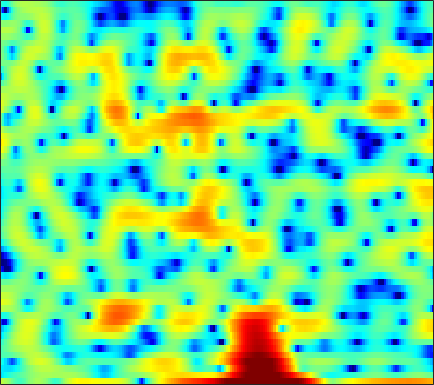

Source data for this figure (header and first rows):
2.6552, 2.2249, 1.5766, 0.83075, 0.2065, -0.69097, -1.5862, -2.171, -2.6602, -2.6673, -2.1905, -1.6123, -0.74397, 0.085698, 0.60646, 1.1199, 1.4503, 1.5588, 1.5079, 1.2188, 0.69312, 0.13665, -0.80226, -1.8894
-6.664, -5.753, -4.817, -4.1, -3.661, -3.16, -2.72, -2.406, -1.994, -1.57, -1.134, -0.802, -0.3635, 0.05664, 0.3497, 0.7003, 0.9937, 1.172, 1.349, 1.46, 1.509, 1.513, 1.488, 1.444
-5.775, -5.986, -6.262, -6.438, -6.455, -6.237, -5.705, -5.129, -4.206, -3.206, -2.215, -1.507, -0.6393, 0.1212, 0.6186, 1.18, 1.629, 1.892, 2.149, 2.306, 2.368, 2.359, 2.279, 2.129
-3.979, -4.921, -6.566, -8.74, -10.66, -12.54, -11.22, -8.928, -5.987, -3.616, -1.748, -0.5951, 0.6655, 1.667, 2.267, 2.884, 3.307, 3.505, 3.615, 3.553, 3.326, 3.047, 2.527, 1.828
-2.089, -2.027, -1.959, -1.858, -1.733, -1.478, -1.104, -0.753, -0.21, 0.3676, 0.9306, 1.324, 1.787, 2.161, 2.372, 2.549, 2.598, 2.547, 2.359, 2.026, 1.554, 1.107, 0.3817, -0.4899
-2.416, -1.877, -1.212, -0.5911, -0.1574, 0.377, 0.8622, 1.182, 1.566, 1.897, 2.164, 2.315, 2.426, 2.416, 2.322, 2.081, 1.71, 1.354, 0.7801, 0.1079, -0.6371, -1.227, -2.033, -2.804
-3.572, -2.641, -1.488, -0.4521, 0.2486, 1.072, 1.781, 2.232, 2.727, 3.096, 3.329, 3.412, 3.384, 3.179, 2.903, 2.364, 1.614, 0.9074, -0.2526, -1.69, -3.451, -5.028, -7.478, -10.1
-6.664, -5.137, -3.367, -1.847, -0.8453, 0.3376, 1.359, 2.02, 2.752, 3.297, 3.634, 3.76, 3.747, 3.549, 3.276, 2.725, 1.928, 1.151, -0.1355, -1.718, -3.573, -5.113, -7.308, -9.397
-8.379, -7.243, -5.726, -4.132, -2.924, -1.355, 0.07377, 1.015, 2.073, 2.894, 3.476, 3.757, 3.929, 3.882, 3.698, 3.25, 2.568, 1.905, 0.8159, -0.5053, -2.021, -3.247, -4.941, -6.541
-13.46, -17.48, -16.43, -10.13, -6.749, -3.456, -1.077, 0.2729, 1.626, 2.615, 3.343, 3.742, 4.072, 4.164, 4.075, 3.779, 3.314, 2.846, 2.019, 0.8812, -0.6429, -2.064, -4.396, -7.455
-3.909, -4.26, -4.168, -3.412, -2.545, -1.358, -0.34, 0.2656, 0.8488, 1.211, 1.432, 1.545, 1.672, 1.802, 1.887, 1.987, 2.024, 1.978, 1.784, 1.417, 0.8597, 0.3357, -0.4432, -1.215
2.291, 2.107, 1.895, 1.733, 1.621, 1.369, 0.9237, 0.4436, -0.3814, -1.505, -2.978, -4.182, -5.275, -4.971, -3.919, -2.252, -0.8415, -0.05674, 0.6813, 1.166, 1.401, 1.405, 1.193, 0.831
4.031, 3.891, 3.655, 3.317, 2.969, 2.361, 1.551, 0.7521, -0.6448, -2.528, -5.066, -7.473, -10.45, -9.506, -7.071, -4.203, -2.142, -0.9864, 0.1256, 0.8257, 1.203, 1.31, 1.216, 0.8444
2.759, 2.761, 2.671, 2.469, 2.242, 1.872, 1.409, 0.9764, 0.2803, -0.4341, -1.085, -1.516, -1.939, -2.006, -1.82, -1.442, -1.02, -0.6659, -0.1916, 0.1549, 0.3311, 0.3843, 0.3534, 0.1177
0.904, 1.007, 1.065, 1.077, 1.058, 0.9829, 0.852, 0.7313, 0.5296, 0.2822, 0.004061, -0.2034, -0.4649, -0.7201, -0.8905, -1.076, -1.171, -1.188, -1.13, -0.951, -0.6705, -0.4486, -0.175, 0.04973
-1.14, -1.095, -0.9908, -0.8192, -0.6441, -0.3971, -0.1506, 0.0332, 0.2486, 0.3286, 0.2543, 0.1143, -0.2095, -0.7781, -1.364, -2.3, -3.334, -4.089, -4.716, -4.419, -3.278, -2.209, -0.8466, 0.3193
-5.702, -6.084, -6.266, -6.015, -5.497, -4.456, -3.224, -2.362, -1.387, -0.628, -0.146, -0.02544, -0.2041, -0.7584, -1.515, -3.151, -5.846, -8.995, -16.76, -14.1, -7.003, -3.893, -1.009, 1.01
-14.77, -16.76, -21, -24.4, -19.35, -13.37, -9.194, -6.873, -4.598, -2.917, -1.666, -1.045, -0.6044, -0.4547, -0.5372, -0.9346, -1.444, -1.746, -1.969, -1.697, -0.8737, -0.1223, 0.9222, 1.935
-22.67, -21.62, -19.94, -17.76, -15.81, -12.57, -9.399, -7.415, -5.107, -3.23, -1.846, -1.025, -0.165, 0.3784, 0.639, 0.8883, 1.012, 1.044, 1.137, 1.265, 1.402, 1.562, 1.792, 1.991
-19.03, -17.2, -14.36, -11.55, -9.765, -7.565, -5.447, -4.075, -2.482, -1.074, 0.02029, 0.6743, 1.401, 1.893, 2.132, 2.361, 2.454, 2.425, 2.366, 2.234, 1.988, 1.773, 1.432, 0.9852
-9.892, -8.746, -6.972, -5.335, -4.144, -2.578, -1.268, -0.3535, 0.7305, 1.548, 2.21, 2.589, 2.879, 3.029, 3.067, 2.956, 2.761, 2.603, 2.274, 1.872, 1.409, 0.9118, 0.03531, -1.141
-5.339, -4.121, -2.58, -1.287, -0.4135, 0.68, 1.54, 2.061, 2.641, 2.973, 3.115, 3.104, 2.852, 2.435, 2.022, 1.318, 0.5977, 0.1346, -0.4399, -0.8018, -0.9549, -1.122, -1.496, -2.144
-2.328, -1.369, -0.2329, 0.7607, 1.447, 2.137, 2.689, 2.97, 3.094, 3.04, 2.697, 2.238, 1.436, 0.2419, -0.9235, -2.784, -5.243, -7.372, -9.292, -8.634, -6.532, -4.906, -3.235, -2.173
-1.633, -0.7923, 0.1942, 1.085, 1.633, 2.188, 2.528, 2.639, 2.545, 2.181, 1.526, 0.8252, -0.3715, -1.919, -3.313, -5.512, -8.245, -10.58, -13.06, -11.68, -8.282, -6.04, -3.63, -1.804
-2.976, -1.879, -0.6144, 0.4872, 1.087, 1.718, 2.034, 2.065, 1.905, 1.352, 0.5213, -0.3442, -1.871, -3.606, -5.116, -7.026, -8.159, -8.552, -7.896, -6.516, -4.871, -3.487, -1.858, -0.3807
-4.926, -3.302, -1.539, -0.2057, 0.5449, 1.264, 1.672, 1.765, 1.625, 1.138, 0.2847, -0.6367, -2.361, -4.813, -7.426, -13.03, -33.19, -17.93, -9.956, -5.914, -3.276, -1.74, -0.1265, 1.117
-5.227, -3.948, -2.411, -1.286, -0.5619, 0.1362, 0.5902, 0.8085, 0.8277, 0.691, 0.2419, -0.2077, -1.037, -2.097, -2.913, -3.987, -4.337, -4.176, -3.111, -1.865, -0.5256, 0.3038, 1.23, 1.927
-5.483, -4.603, -3.575, -2.696, -2.165, -1.604, -1.197, -0.9796, -0.7295, -0.5619, -0.398, -0.3209, -0.2226, -0.1465, -0.1014, 0.01288, 0.1808, 0.413, 0.7595, 1.17, 1.536, 1.779, 1.999, 2.073
-6.531, -5.516, -4.604, -3.896, -3.634, -3.508, -3.534, -3.632, -3.488, -3.106, -2.263, -1.546, -0.5479, 0.395, 0.9788, 1.695, 2.182, 2.515, 2.764, 2.923, 2.887, 2.779, 2.495, 2.049
-6.596, -5.381, -4.398, -4.014, -4.167, -5.016, -6.758, -8.848, -12.37, -11.5, -6.956, -4.137, -1.33, 0.6791, 1.823, 2.949, 3.723, 4.081, 4.311, 4.257, 3.937, 3.502, 2.674, 1.568
-4.478, -3.694, -2.957, -2.781, -2.923, -3.617, -4.806, -6.004, -7.242, -6.714, -4.321, -2.446, -0.1795, 1.546, 2.597, 3.599, 4.298, 4.565, 4.684, 4.441, 3.886, 3.193, 1.893, 0.01029
-2.851, -2.432, -2.026, -1.815, -1.776, -1.808, -1.92, -1.93, -1.809, -1.37, -0.7098, -0.05335, 0.8298, 1.702, 2.253, 2.864, 3.243, 3.407, 3.398, 3.159, 2.617, 2.041, 0.9628, -0.4533
-1.697, -1.529, -1.433, -1.391, -1.426, -1.442, -1.444, -1.351, -1.153, -0.8012, -0.3853, 0.01486, 0.529, 1.052, 1.364, 1.74, 1.954, 2.071, 2.059, 1.948, 1.651, 1.37, 0.8471, 0.2556
-0.2293, -0.4023, -0.7844, -1.275, -1.673, -2.179, -2.479, -2.538, -2.316, -1.865, -1.248, -0.7858, -0.1992, 0.2759, 0.5628, 0.8267, 1.015, 1.084, 1.126, 1.109, 1.08, 1.021, 0.9399, 0.8195
2.064, 1.457, 0.3839, -1.139, -2.518, -4.761, -6.801, -7.417, -6.274, -4.288, -2.518, -1.522, -0.5652, -0.01831, 0.217, 0.2673, 0.1895, 0.0405, -0.04864, -0.05808, 0.148, 0.3478, 0.6994, 1.006
4.92, 4.166, 2.769, 0.8925, -1.043, -4.463, -9.188, -11.1, -7.424, -3.887, -1.608, -0.5329, 0.2742, 0.4797, 0.2354, -0.5109, -1.845, -2.989, -4.411, -4.551, -3.456, -2.253, -0.8805, 0.173
5.813, 5.204, 4.216, 3.11, 2.215, 1.116, 0.2735, -0.05795, -0.02942, 0.3128, 0.734, 0.9233, 0.9198, 0.5011, -0.2026, -1.699, -4.209, -7.05, -13.39, -15.21, -8.623, -5.715, -3.398, -2.174
4.683, 4.095, 3.375, 2.664, 2.242, 1.771, 1.459, 1.363, 1.296, 1.362, 1.383, 1.374, 1.202, 0.8003, 0.3911, -0.4682, -1.469, -2.303, -3.192, -3.526, -3.449, -3.144, -2.864, -2.907
2.524, 1.652, 0.6352, -0.00881, -0.2332, -0.2395, -0.005441, 0.2413, 0.6204, 0.9915, 1.321, 1.52, 1.685, 1.712, 1.643, 1.417, 1.075, 0.7786, 0.3428, -0.06551, -0.4347, -0.7129, -1.1, -1.565
-0.757, -3.189, -6.728, -7.905, -6.855, -4.858, -3.318, -2.441, -1.397, -0.4728, 0.4803, 1.114, 1.865, 2.443, 2.676, 2.858, 2.781, 2.602, 2.213, 1.635, 1.026, 0.5096, -0.1192, -0.6179
-0.06997, -2.918, -7.144, -8.896, -7.931, -6.437, -6.029, -6.088, -5.795, -4.247, -1.863, -0.2502, 1.574, 2.86, 3.464, 3.929, 3.944, 3.701, 3.079, 2.033, 0.7004, -0.48, -2.084, -3.171
3.732, 2.612, 1.033, -0.4435, -1.481, -3.285, -5.976, -9.163, -15.35, -9.511, -3.902, -1.123, 1.271, 2.804, 3.55, 3.97, 3.923, 3.564, 2.595, 1.134, -1.107, -3.519, -8.379, -20.38
3.918, 3.323, 2.479, 1.569, 0.8818, -0.087, -0.9862, -1.497, -1.754, -1.334, -0.4102, 0.3825, 1.315, 1.998, 2.305, 2.412, 2.172, 1.762, 0.8798, -0.3459, -1.912, -3.27, -5.086, -6.448
2.864, 2.611, 2.308, 2.013, 1.757, 1.5, 1.302, 1.17, 1.148, 1.242, 1.391, 1.513, 1.67, 1.71, 1.634, 1.428, 1.012, 0.5584, -0.1553, -1.094, -2.201, -3.049, -4.281, -5.533
1.204, 1.304, 1.486, 1.713, 1.884, 2.084, 2.236, 2.331, 2.41, 2.432, 2.393, 2.316, 2.136, 1.863, 1.593, 1.13, 0.5747, 0.1076, -0.5939, -1.374, -2.252, -3.01, -4.174, -5.62
-2.303, -1.494, -0.3451, 0.7074, 1.417, 2.127, 2.648, 2.943, 3.144, 3.177, 3.06, 2.868, 2.444, 1.88, 1.391, 0.622, -0.1529, -0.6736, -1.353, -1.898, -2.348, -2.736, -3.321, -4.048
-9.283, -5.535, -2.337, -0.2478, 0.8795, 2.015, 2.802, 3.184, 3.496, 3.562, 3.365, 3.033, 2.348, 1.346, 0.3604, -1.163, -2.806, -3.935, -4.684, -4.5, -3.833, -3.263, -2.684, -2.333
-3.861, -2.757, -1.256, 0.01587, 0.7832, 1.662, 2.344, 2.725, 3.109, 3.267, 3.139, 2.815, 2.067, 0.8129, -0.5912, -3.227, -7.518, -13.44, -24.99, -10.69, -6.147, -4.179, -2.562, -1.606
-0.3906, -0.4397, -0.449, -0.4548, -0.4137, -0.1341, 0.3941, 0.9049, 1.647, 2.258, 2.613, 2.674, 2.44, 1.793, 1.035, -0.2827, -1.806, -2.812, -3.486, -3.162, -2.341, -1.756, -1.267, -1.145
0.2619, -0.4961, -1.92, -3.894, -5.581, -7.173, -5.739, -3.602, -1.158, 0.6702, 1.954, 2.602, 3.06, 3.196, 3.166, 2.909, 2.537, 2.235, 1.921, 1.646, 1.296, 0.909, 0.212, -0.8911
-0.2432, -1.031, -2.707, -5.259, -7.874, -10.79, -8.52, -5.65, -2.684, -0.623, 0.7909, 1.553, 2.283, 2.777, 3.011, 3.195, 3.248, 3.211, 3.053, 2.752, 2.267, 1.756, 0.8155, -0.479
-0.1666, -0.406, -0.9162, -1.549, -2.025, -2.36, -2.272, -1.927, -1.385, -0.8473, -0.3983, -0.09138, 0.3226, 0.7466, 1.053, 1.52, 1.939, 2.185, 2.332, 2.281, 2.041, 1.734, 1.103, 0.2718
0.9514, 1.035, 1.012, 0.8613, 0.7158, 0.4588, 0.1522, -0.1475, -0.6353, -1.291, -2.08, -2.678, -3.163, -2.882, -2.123, -0.8432, 0.3955, 1.156, 1.889, 2.276, 2.322, 2.14, 1.66, 0.93
1.946, 2.091, 2.163, 2.135, 2.063, 1.836, 1.418, 0.9044, -0.09723, -1.681, -4.225, -7.308, -15.94, -15.14, -7.967, -3.19, -0.3784, 1.016, 2.254, 2.919, 3.091, 2.925, 2.364, 1.39
0.3599, 0.3608, 0.4139, 0.5652, 0.6888, 0.8432, 0.8582, 0.7388, 0.2926, -0.4939, -1.616, -2.592, -3.484, -3.251, -2.282, -0.6323, 0.8688, 1.746, 2.572, 3.004, 3.065, 2.877, 2.279, 1.27
-4.382, -5.147, -5.393, -4.545, -3.532, -2.156, -1.05, -0.4358, 0.08598, 0.3418, 0.4241, 0.4482, 0.5349, 0.7648, 1.046, 1.486, 1.93, 2.222, 2.486, 2.567, 2.445, 2.214, 1.703, 0.9826
-9.348, -14.45, -28.02, -11.67, -7.356, -3.994, -1.869, -0.7859, 0.2499, 0.92, 1.35, 1.584, 1.78, 1.928, 2.008, 2.117, 2.204, 2.245, 2.225, 2.103, 1.85, 1.562, 1.082, 0.5012
-3.335, -3.985, -4.181, -3.423, -2.458, -1.124, 0.03101, 0.7077, 1.37, 1.783, 1.992, 2.036, 1.999, 1.885, 1.78, 1.654, 1.556, 1.483, 1.374, 1.2, 0.9028, 0.5782, -0.003502, -0.7488
